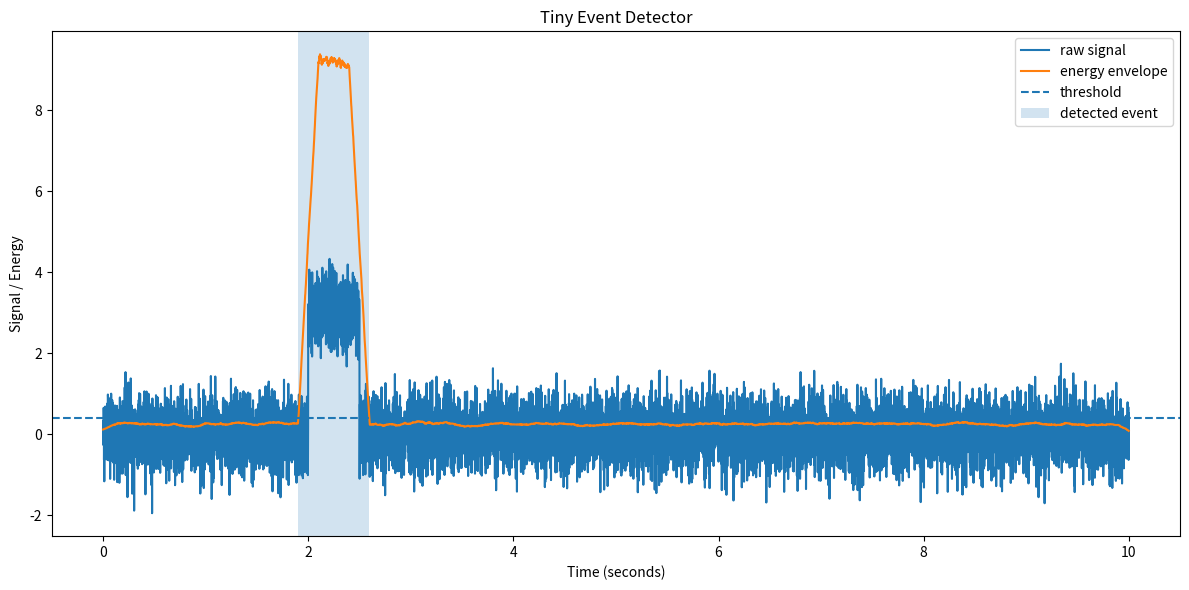

Here is the Python script that generated this plot:
import json
from pathlib import Path
import numpy as np
import matplotlib.pyplot as plt

#Create fake signal
fs = 1000
duration = 10
n = int(fs * duration)
t = np.arange(n) / fs

# Fake random noise
rng = np.random.default_rng(seed=0)
noise = rng.normal(0, 0.5, size=n)

x = noise.copy()

# Add fake event 
event_start_sec = 2
event_end_sec = 2.5
event_start_idx = int(event_start_sec * fs)
event_end_idx = int(event_end_sec * fs)
x[event_start_idx:event_end_idx] += 3

# Convert to energy 
energy = x**2

# Smooth energy with moving average to get envelope
window_ms = 200
window_samples = int(window_ms * fs / 1000)

kernel = np.ones(window_samples) / window_samples
envelope = np.convolve(energy, kernel, mode='same')

#Estimate noise floor 
median = np.median(envelope)
mad = np.median(np.abs(envelope - median))
sigma = mad * 1.4826
threshold_std = 6.0
threshold = median + threshold_std * sigma

is_event = envelope > threshold
event_idx = np.where(is_event)[0]
events = []

if len(event_idx) > 0:
    start_idx = event_idx[0]
    end_idx = event_idx[-1]
    event = {
        "sensor_id": "simulated_sensor_0",
        "measurement_type": "energy_event",
        "start_sample": int(start_idx),
        "end_sample": int(end_idx),
        "start_time_sec": float(start_idx / fs),
        "end_time_sec": float(end_idx / fs),
        "duration_sec": float((end_idx - start_idx) / fs),
        "score": float(np.max(envelope)),
        "threshold": float(threshold),
        "confidence": float(min(1.0, np.max(envelope) / (threshold + 1e-12) / 3.0)),
    }

    events.append(event)



output_dir = Path("outputs/tiny_event_detector")
output_dir.mkdir(parents=True, exist_ok=True)

with open(output_dir / "events.jsonl", "w") as f:
    for event in events:
        f.write(json.dumps(event) + "\n")

# Plotting for visualization
plt.figure(figsize=(12, 6))
plt.plot(t, x, label="raw signal")
plt.plot(t, envelope, label="energy envelope")
plt.axhline(threshold, linestyle="--", label="threshold")

for event in events:
    plt.axvspan(
        event["start_time_sec"],
        event["end_time_sec"],
        alpha=0.2,
        label="detected event",
    )

plt.xlabel("Time (seconds)")
plt.ylabel("Signal / Energy")
plt.title("Tiny Event Detector")
plt.legend()
plt.tight_layout()
plt.savefig(output_dir / "tiny_event_detector.png")
plt.show()

print(f"Detected {len(events)} event(s)")
for event in events:
    print(event)
